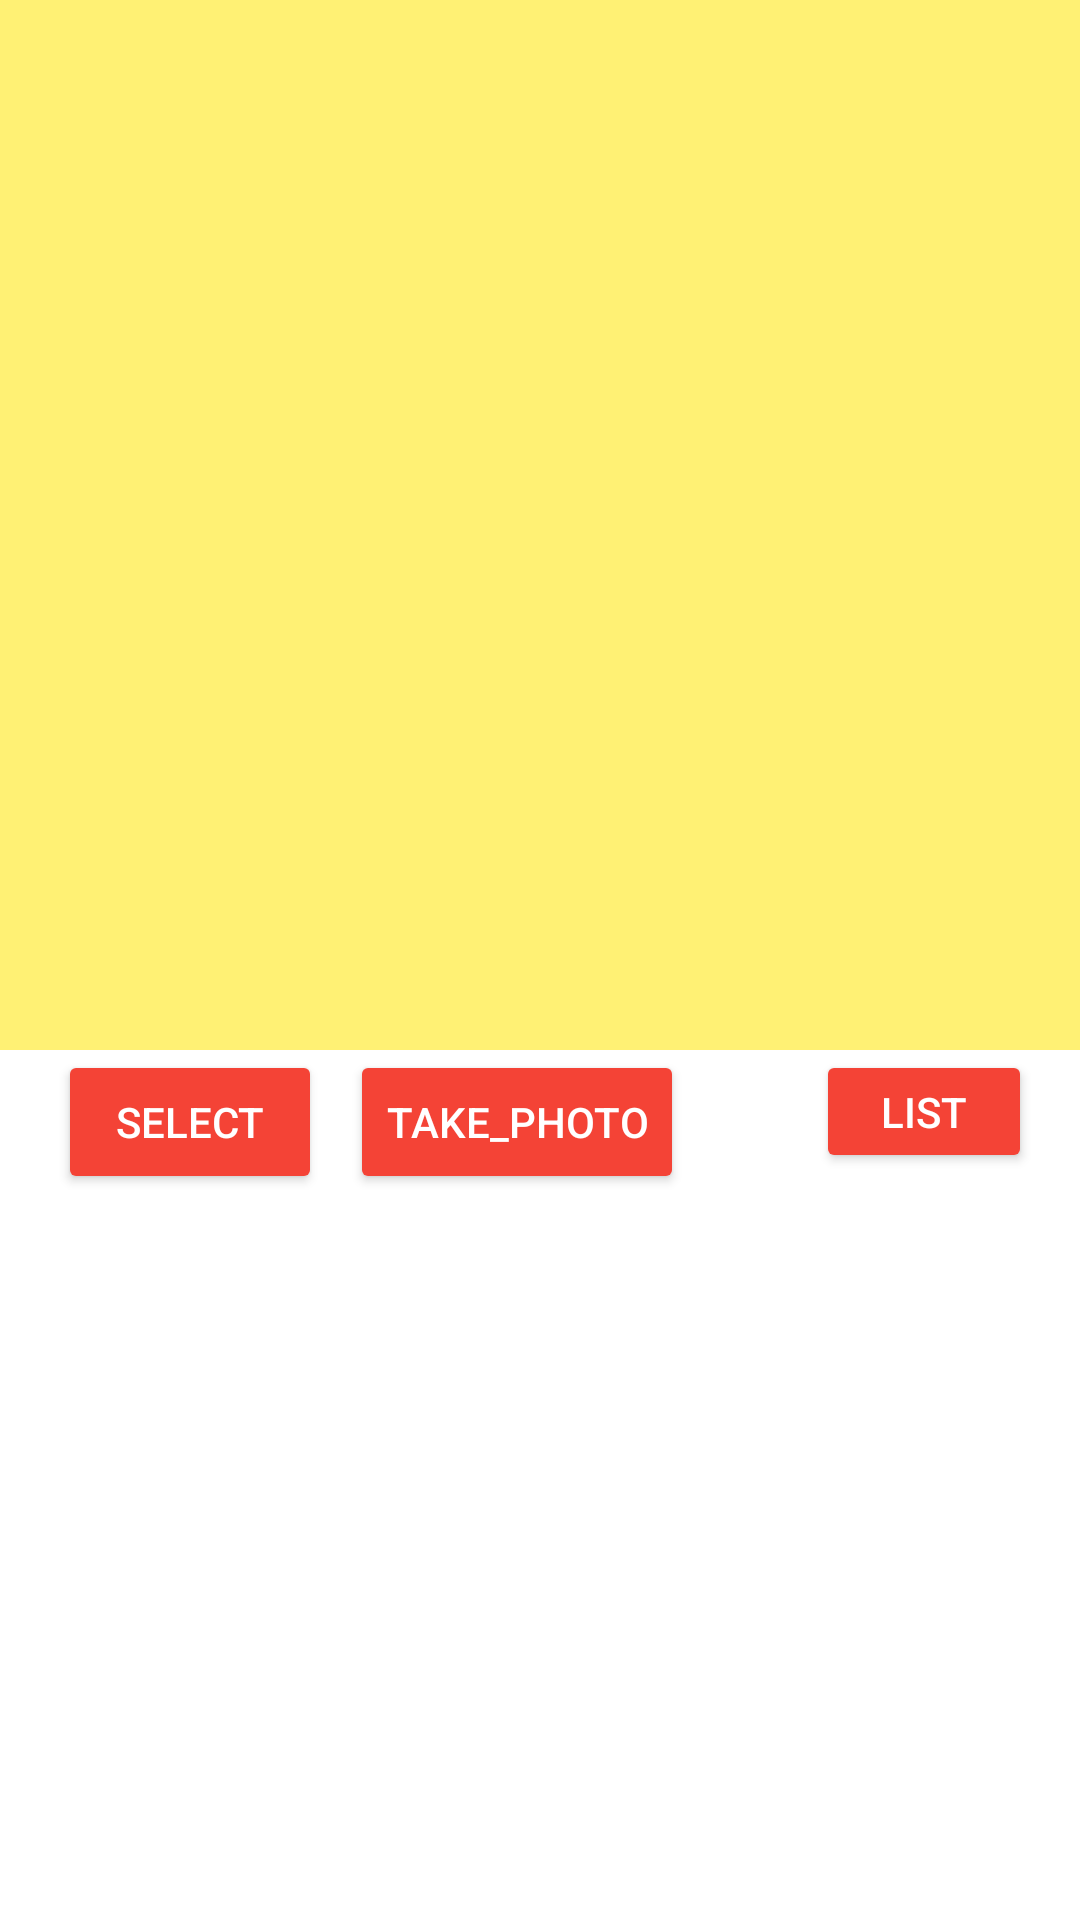

Android layout source for this screen:
<!-- AndroidManifest.xml: application theme Theme.Object_ml_app -->
<!-- res/layout/activity_main.xml -->
<?xml version="1.0" encoding="utf-8"?>
<androidx.appcompat.widget.LinearLayoutCompat
    xmlns:android="http://schemas.android.com/apk/res/android"
    xmlns:app="http://schemas.android.com/apk/res-auto"
    xmlns:tools="http://schemas.android.com/tools"
    android:orientation="vertical"
    android:layout_width="match_parent"
    android:layout_height="match_parent"
    tools:context=".MainActivity">
    <ImageView
        android:id="@+id/imageView"
        android:layout_width="match_parent"
        android:layout_height="350dp"
        android:background="#FFF174"
        app:layout_constraintStart_toStartOf="parent"
        app:layout_constraintTop_toTopOf="parent" />

    <androidx.constraintlayout.widget.ConstraintLayout
        android:layout_width="match_parent"
        android:layout_height="wrap_content"
        >


        <Button
            android:id="@+id/loadBtn"
            android:layout_width="wrap_content"
            android:layout_height="wrap_content"
            android:layout_alignParentBottom="true"
            android:layout_centerHorizontal="true"
            android:layout_marginStart="16dp"
            android:backgroundTint="#F44336"

            android:text="select"
            android:textColor="#FFF"
            app:layout_constraintEnd_toStartOf="@+id/takeBtn"
            app:layout_constraintHorizontal_bias="0.25"
            app:layout_constraintStart_toStartOf="parent"
            app:layout_constraintTop_toTopOf="parent" />

        <Button
            android:id="@+id/takeBtn"
            android:layout_width="wrap_content"
            android:layout_height="wrap_content"
            android:layout_alignParentBottom="true"
            android:layout_marginEnd="44dp"
            android:backgroundTint="#F44336"
            android:text="take_photo"

            android:textColor="#FFF"
            app:layout_constraintEnd_toStartOf="@+id/listBtn"
            app:layout_constraintTop_toTopOf="parent" />

        <Button
            android:id="@+id/listBtn"
            android:layout_width="72dp"
            android:layout_height="41dp"
            android:layout_alignParentBottom="true"

            android:layout_marginEnd="16dp"

            android:backgroundTint="#F44336"
            android:text="list"

            android:textColor="#FFF"
            app:layout_constraintEnd_toEndOf="parent"
            app:layout_constraintTop_toTopOf="parent" />


    </androidx.constraintlayout.widget.ConstraintLayout>

    <androidx.recyclerview.widget.RecyclerView
        android:layout_width="match_parent"
        android:layout_height="wrap_content"
        android:id="@+id/rv_profile"
        app:layoutManager="androidx.recyclerview.widget.LinearLayoutManager"
        android:orientation="vertical"
        tools:listitem="@layout/item_recycler_ex"
        app:layout_constraintTop_toTopOf="parent"
        app:layout_constraintLeft_toLeftOf="parent"
        app:layout_constraintRight_toRightOf="parent"/>





</androidx.appcompat.widget.LinearLayoutCompat>
<!-- res/layout/item_recycler_ex.xml (included above) -->
<?xml version="1.0" encoding="utf-8"?>
<androidx.constraintlayout.widget.ConstraintLayout xmlns:android="http://schemas.android.com/apk/res/android"
    xmlns:app="http://schemas.android.com/apk/res-auto"
    xmlns:tools="http://schemas.android.com/tools"
    android:layout_width="match_parent"
    android:layout_height="wrap_content"
    android:background="#D5DAD9"
    android:paddingHorizontal="20dp"
    android:paddingVertical="10dp">


    <TextView
        android:id="@+id/tv_rv_name"
        android:layout_width="wrap_content"
        android:layout_height="wrap_content"
        android:layout_marginStart="4dp"
        android:text="이름"
        android:textColor="@color/black"
        android:textSize="24sp"
        android:textStyle="bold"
        app:layout_constraintBottom_toBottomOf="parent"
        app:layout_constraintStart_toStartOf="parent"
        app:layout_constraintTop_toTopOf="parent"
        app:layout_constraintVertical_bias="0.483" />

    <ImageView
        android:id="@+id/btn_rv_play"
        android:layout_width="35dp"
        android:layout_height="36dp"
        android:layout_marginEnd="60dp"
        android:src="@drawable/ic_baseline_play_arrow_24"
        app:layout_constraintBottom_toBottomOf="parent"
        app:layout_constraintEnd_toEndOf="parent"
        app:layout_constraintTop_toTopOf="parent"
        app:layout_constraintVertical_bias="0.2"/>

    <ImageView
        android:id="@+id/btn_rv_add"
        android:layout_width="35dp"
        android:layout_height="36dp"
        android:layout_marginEnd="4dp"
        android:src="@drawable/ic_baseline_add_circle_24"
        app:layout_constraintBottom_toBottomOf="parent"
        app:layout_constraintEnd_toEndOf="parent"
        app:layout_constraintTop_toTopOf="parent" />

</androidx.constraintlayout.widget.ConstraintLayout>
<!-- resources referenced by this layout -->
<resources>
  <!-- drawable ic_baseline_add_circle_24 (drawable) -->
  <vector android:height="24dp" android:tint="#0015FF"
      android:viewportHeight="24" android:viewportWidth="24"
      android:width="24dp" xmlns:android="http://schemas.android.com/apk/res/android">
      <path android:fillColor="@android:color/white" android:pathData="M12,2C6.48,2 2,6.48 2,12s4.48,10 10,10 10,-4.48 10,-10S17.52,2 12,2zM17,13h-4v4h-2v-4L7,13v-2h4L11,7h2v4h4v2z"/>
  </vector>
  <style name="Theme.Object_ml_app" parent="Theme.MaterialComponents.DayNight.DarkActionBar">
          
          <item name="windowNoTitle">true</item>
          
          <item name="colorPrimary">@color/purple_500</item>
          <item name="colorPrimaryVariant">@color/purple_700</item>
          <item name="colorOnPrimary">@color/white</item>
          
          <item name="colorSecondary">@color/teal_200</item>
          <item name="colorSecondaryVariant">@color/teal_700</item>
          <item name="colorOnSecondary">@color/black</item>
          
          <item name="android:statusBarColor" tools:targetApi="l">?attr/colorPrimaryVariant</item>
          
      </style>
  <!-- not gathered from this repository: default colours our renderer supplied (Android Studio template values) -->
  <color name="purple_500">#FF6200EE</color>
  <color name="purple_700">#FF3700B3</color>
  <color name="teal_200">#FF03DAC5</color>
  <color name="teal_700">#FF018786</color>
  <color name="black">#FF000000</color>
  <color name="white">#FFFFFFFF</color>
</resources>
